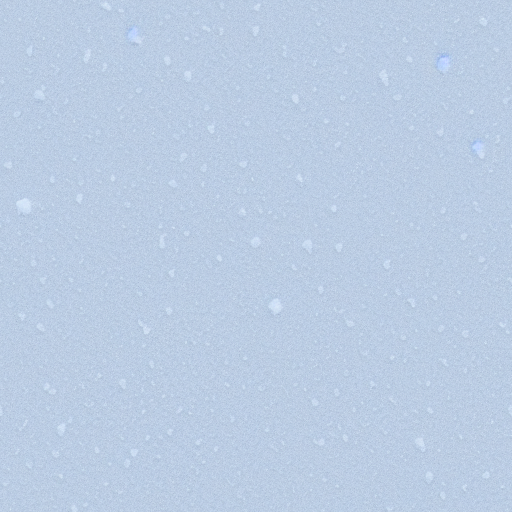
Generation parameters embedded in this image by AUTOMATIC1111 Stable Diffusion web UI or a fork of it (Forge, ...) (PNG 'parameters' text chunk):
white snow texture
Steps: 50, Sampler: Euler a, CFG scale: 7, Seed: 1304680038, Size: 512x512, Model hash: 7460a6fa